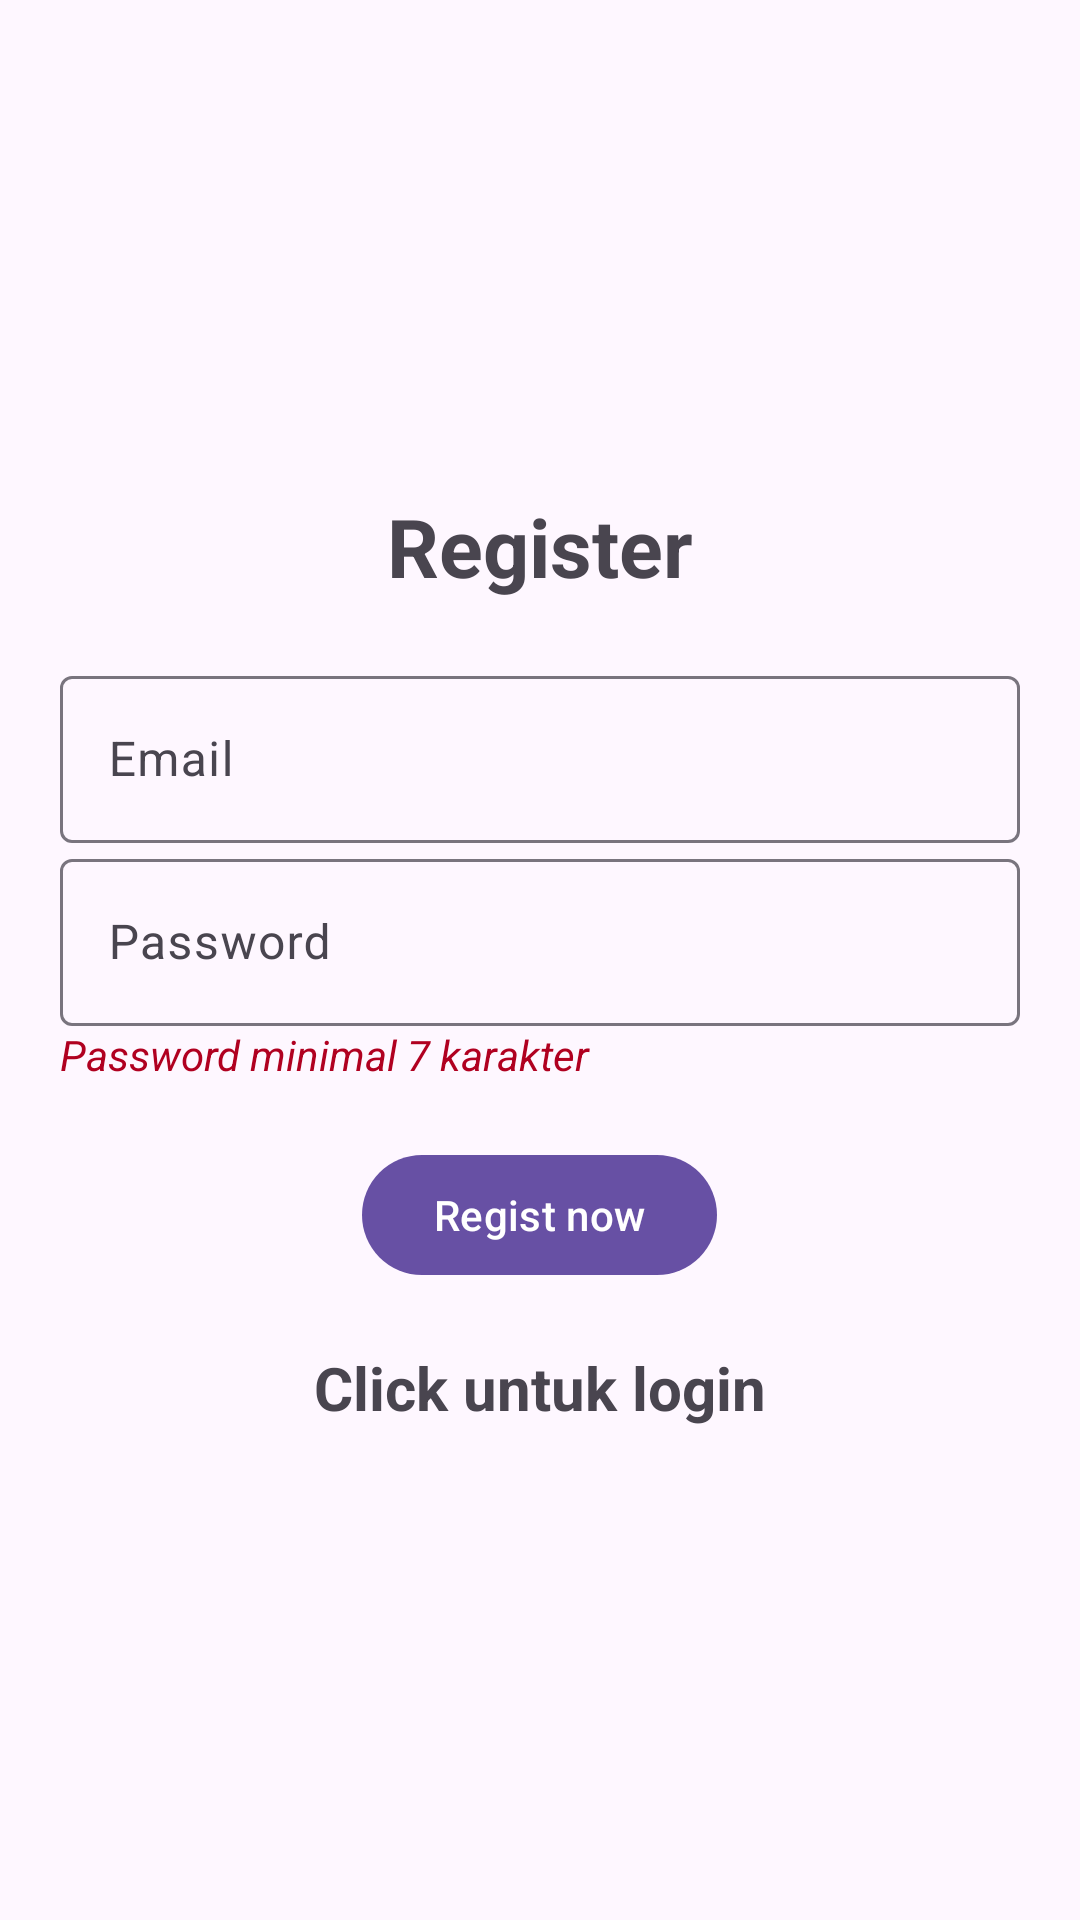

Here is an Android app screen rendered from its layout file. Give the layout XML and the strings, colors and styles it references.
<!-- AndroidManifest.xml: application theme Theme.Material3.Light -->
<!-- res/layout/activity_register_user.xml -->
<?xml version="1.0" encoding="utf-8"?>
<LinearLayout xmlns:android="http://schemas.android.com/apk/res/android"
    xmlns:app="http://schemas.android.com/apk/res-auto"
    xmlns:tools="http://schemas.android.com/tools"
    android:orientation="vertical"
    android:gravity="center"
    android:layout_width="match_parent"
    android:layout_height="match_parent"
    android:padding="20dp"
    tools:context=".registerUser">

    <TextView
        android:id="@+id/register"
        android:text="@string/register"
        android:textSize="27sp"
        android:textStyle="bold"
        android:gravity="center"
        android:layout_marginBottom="20dp"
        android:layout_width="match_parent"
        android:layout_height="wrap_content" />
    <com.google.android.material.textfield.TextInputLayout
        android:layout_width="match_parent"
        android:layout_height="wrap_content">

        <com.google.android.material.textfield.TextInputEditText
            android:id="@+id/email"
            android:hint="@string/email"
            android:layout_width="match_parent"
            android:layout_height="wrap_content" />
    </com.google.android.material.textfield.TextInputLayout>

    <com.google.android.material.textfield.TextInputLayout
        android:layout_width="match_parent"
        android:layout_height="wrap_content">

        <com.google.android.material.textfield.TextInputEditText
            android:id="@+id/password"
            android:hint= "@string/password"
            android:inputType="textPassword"
            android:layout_width="match_parent"
            android:layout_height="wrap_content" />
    </com.google.android.material.textfield.TextInputLayout>
    <TextView
        android:id="@+id/errorTxt"
        android:layout_width="match_parent"
        android:layout_height="wrap_content"
        android:text="Password minimal 7 karakter"
        android:textStyle="italic"
        android:textColor="@color/merah" />
    <ProgressBar
        android:id="@+id/progressBar"
        android:layout_width="wrap_content"
        android:layout_height="wrap_content"
        android:visibility="gone" />

    <Button
        android:id="@+id/registerBtn"
        android:layout_marginTop="20dp"
        android:text="Regist now"
        android:layout_width="wrap_content"
        android:layout_height="wrap_content" />

    <TextView
        android:textStyle="bold"
        android:textSize="20sp"
        android:gravity="center"
        android:layout_marginTop="20dp"
        android:id="@+id/klikLogin"
        android:layout_width="match_parent"
        android:layout_height="wrap_content"
        android:text="Click untuk login" />

</LinearLayout>
<!-- resources referenced by this layout -->
<resources>
  <color name="merah">#B00020</color>
  <string name="email">Email</string>
  <string name="password">Password</string>
  <string name="register">Register</string>
</resources>
